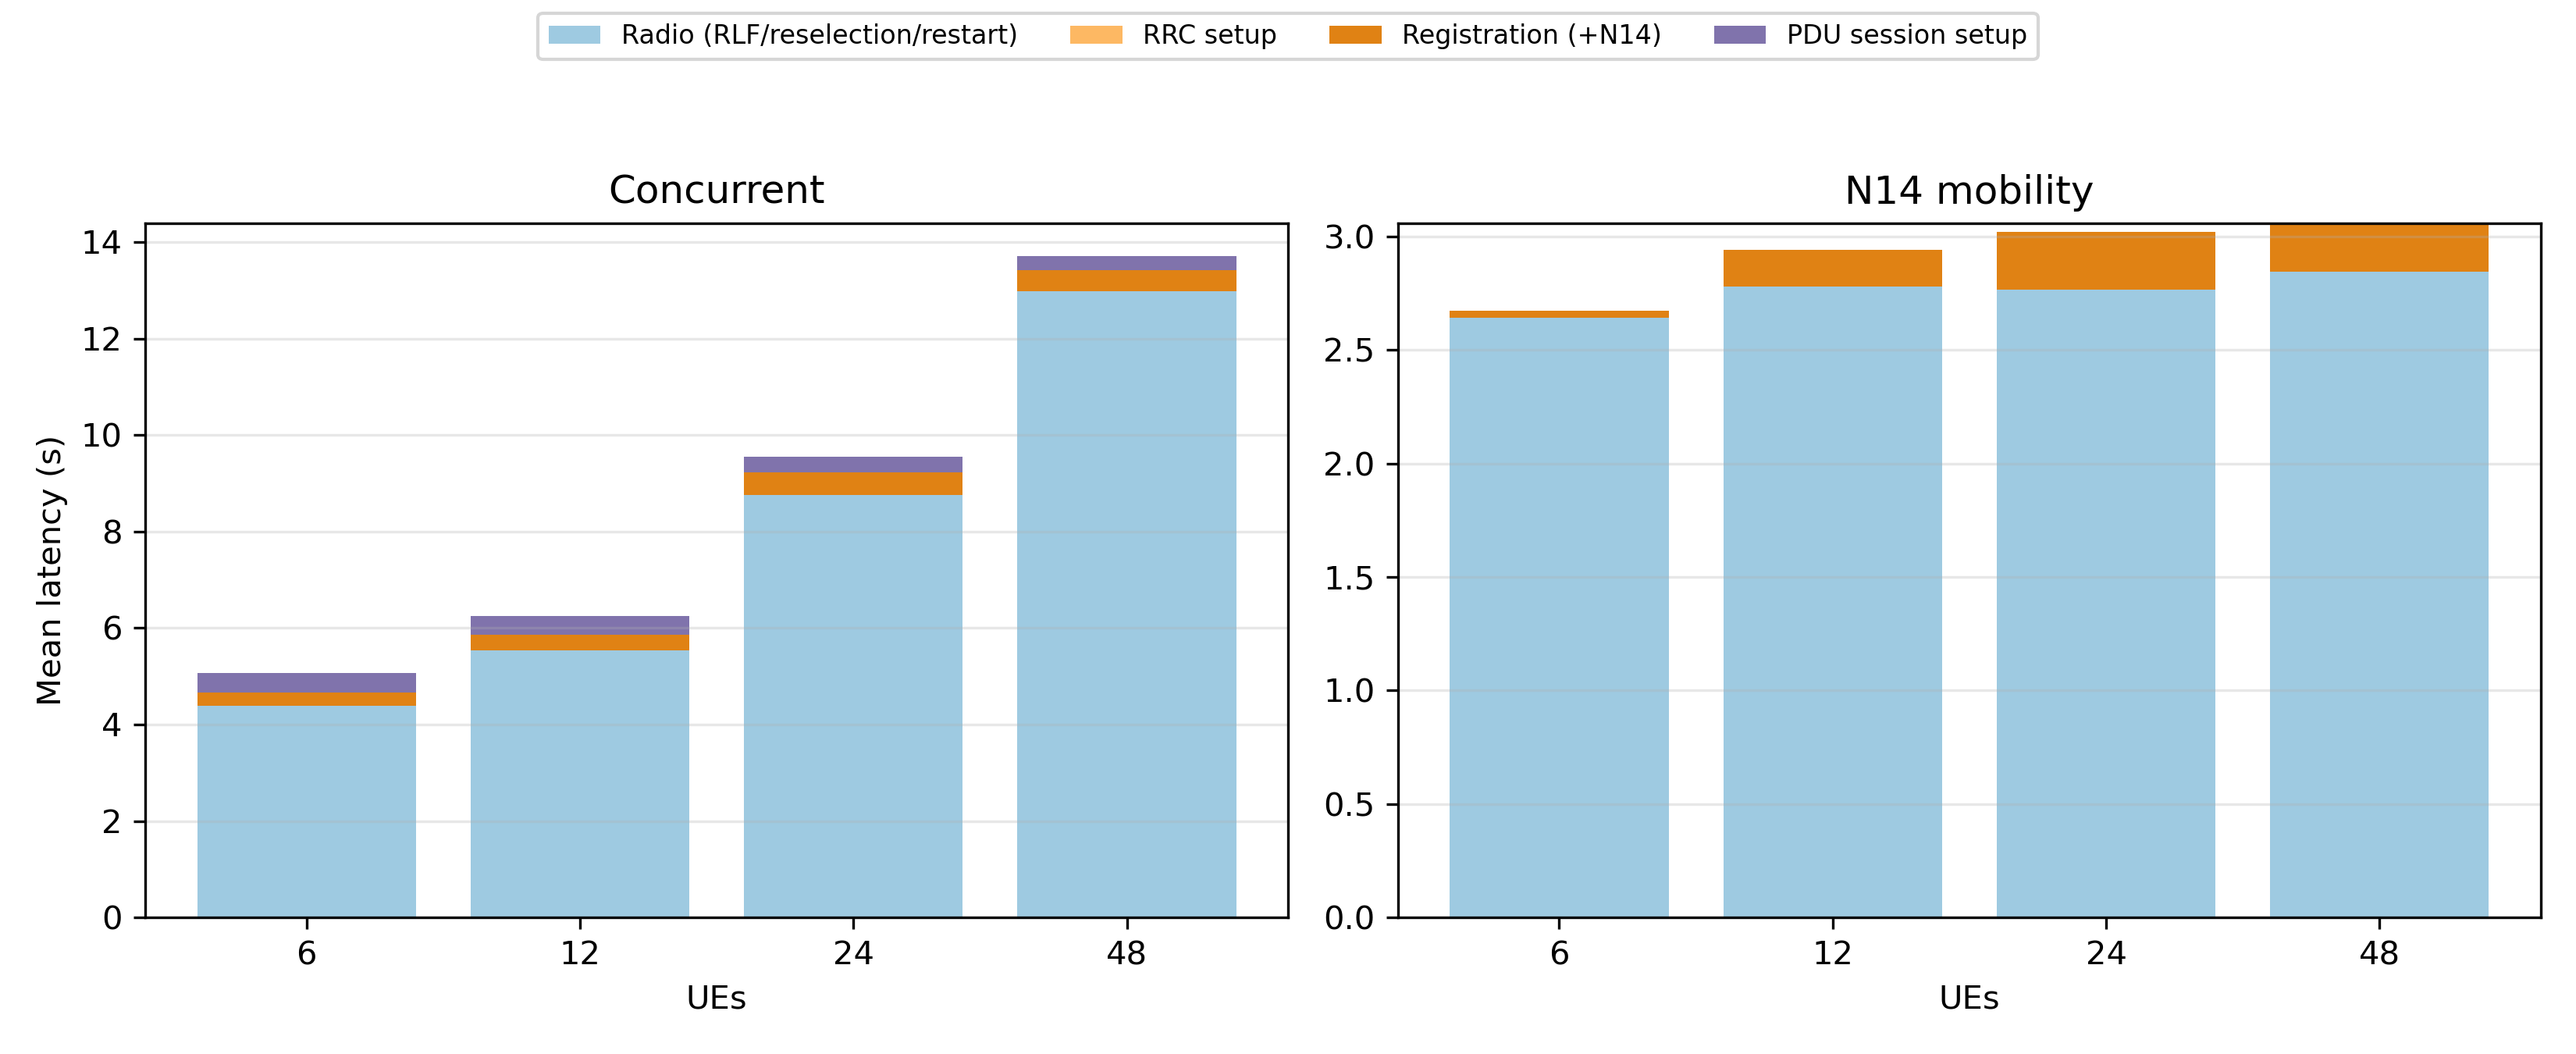

Data behind this chart, as committed beside it:
mode, ues, radio_s, rrc_s, registration_s, session_s
concurrent, 6, 4.380, 0.000, 0.290, 0.401
concurrent, 12, 5.534, 0.000, 0.329, 0.389
concurrent, 24, 8.759, 0.000, 0.470, 0.328
concurrent, 48, 12.97, 0.000, 0.447, 0.282
n14-mobility, 6, 2.642, 0.000, 0.032, 0.000
n14-mobility, 12, 2.778, 0.000, 0.162, 0.000
n14-mobility, 24, 2.764, 0.000, 0.256, 0.000
n14-mobility, 48, 2.845, 0.000, 0.213, 0.000
